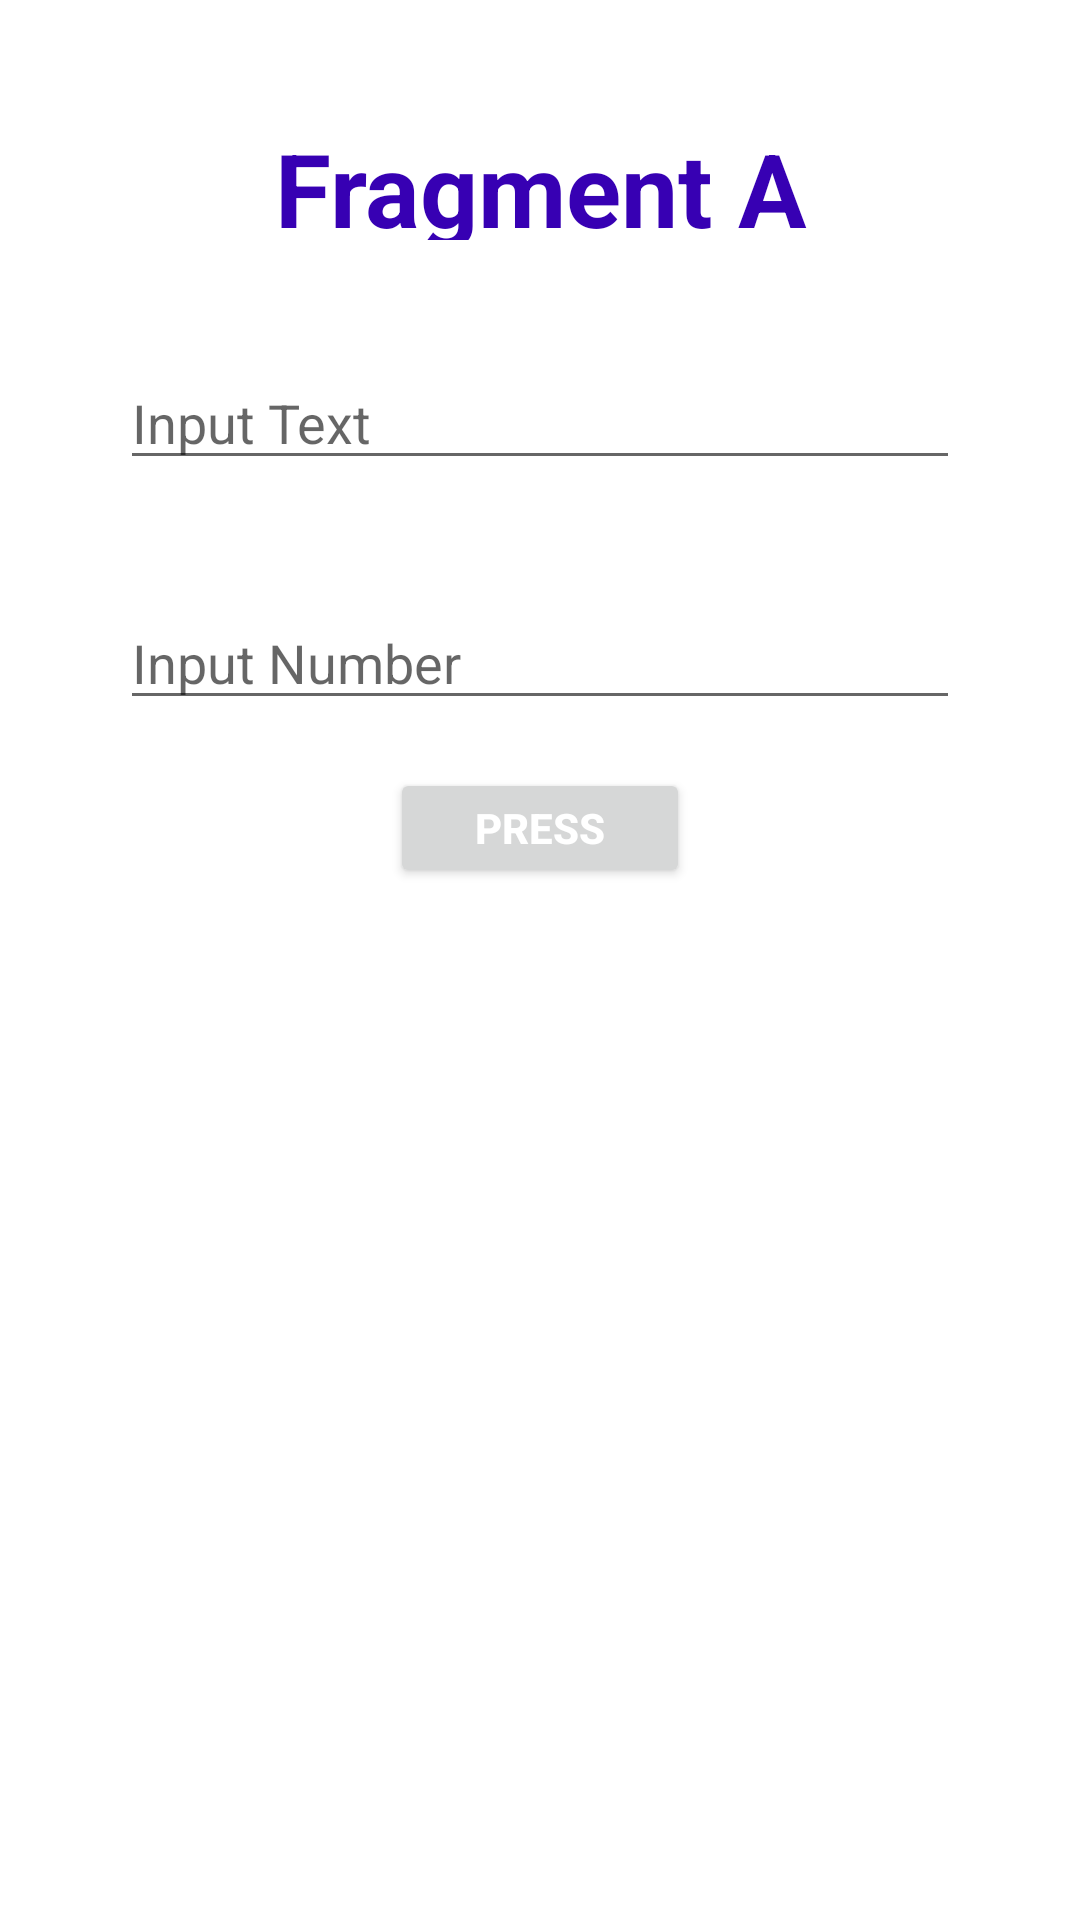

Layout XML and referenced resources for this Android screen:
<!-- AndroidManifest.xml: application theme Theme.TransferDataFromFragmentToAnotherFragmentDemo -->
<!-- res/layout/a_fragment.xml -->
<?xml version="1.0" encoding="utf-8"?>
<LinearLayout xmlns:android="http://schemas.android.com/apk/res/android"
    android:orientation="vertical"
    android:layout_width="match_parent"
    android:layout_height="match_parent">

    <TextView
        android:layout_width="match_parent"
        android:layout_height="40sp"
        android:layout_marginTop="40dp"
        android:layout_marginLeft="40dp"
        android:layout_marginRight="40dp"
        android:layout_gravity="center"
        android:gravity="center"
        android:inputType="text"
        android:textStyle="bold"
        android:textColor="@color/purple_700"
        android:text="Fragment A"
        android:textSize="34sp"/>
    <EditText
        android:id="@+id/editTextFragmentId"
        android:layout_width="match_parent"
        android:layout_height="40sp"
        android:layout_marginTop="40dp"
        android:layout_marginLeft="40dp"
        android:layout_marginRight="40dp"
        android:layout_gravity="center"
        android:gravity="left"
        android:inputType="text"
        android:hint="Input Text"
        android:textSize="18sp"/>
    <EditText
        android:id="@+id/editText2FragmentId"
        android:layout_width="match_parent"
        android:layout_height="40sp"
        android:layout_marginTop="40dp"
        android:layout_marginLeft="40dp"
        android:layout_marginRight="40dp"
        android:layout_gravity="center"
        android:gravity="left"
        android:inputType="number"
        android:hint="Input Number"
        android:textSize="18sp"/>

    <Button
        android:id="@+id/buttonFragmentAId"
        android:layout_width="100dp"
        android:layout_height="40sp"
        android:layout_gravity="center"
        android:layout_margin="16dp"
        android:gravity="center"
        android:text="press"
        android:textColor="@color/white"
        android:textSize="14sp"
        android:textStyle="bold" />


</LinearLayout>
<!-- resources referenced by this layout -->
<resources>
  <style name="Theme.TransferDataFromFragmentToAnotherFragmentDemo" parent="Theme.MaterialComponents.DayNight.DarkActionBar">
          
          <item name="colorPrimary">@color/purple_500</item>
          <item name="colorPrimaryVariant">@color/purple_700</item>
          <item name="colorOnPrimary">@color/white</item>
          
          <item name="colorSecondary">@color/teal_200</item>
          <item name="colorSecondaryVariant">@color/teal_700</item>
          <item name="colorOnSecondary">@color/black</item>
          
          <item name="android:statusBarColor" tools:targetApi="l">?attr/colorPrimaryVariant</item>
          
      </style>
  <!-- not gathered from this repository: default colours our renderer supplied (Android Studio template values) -->
  <color name="purple_500">#FF6200EE</color>
  <color name="purple_700">#FF3700B3</color>
  <color name="teal_200">#FF03DAC5</color>
  <color name="teal_700">#FF018786</color>
  <color name="black">#FF000000</color>
  <color name="white">#FFFFFFFF</color>
</resources>
